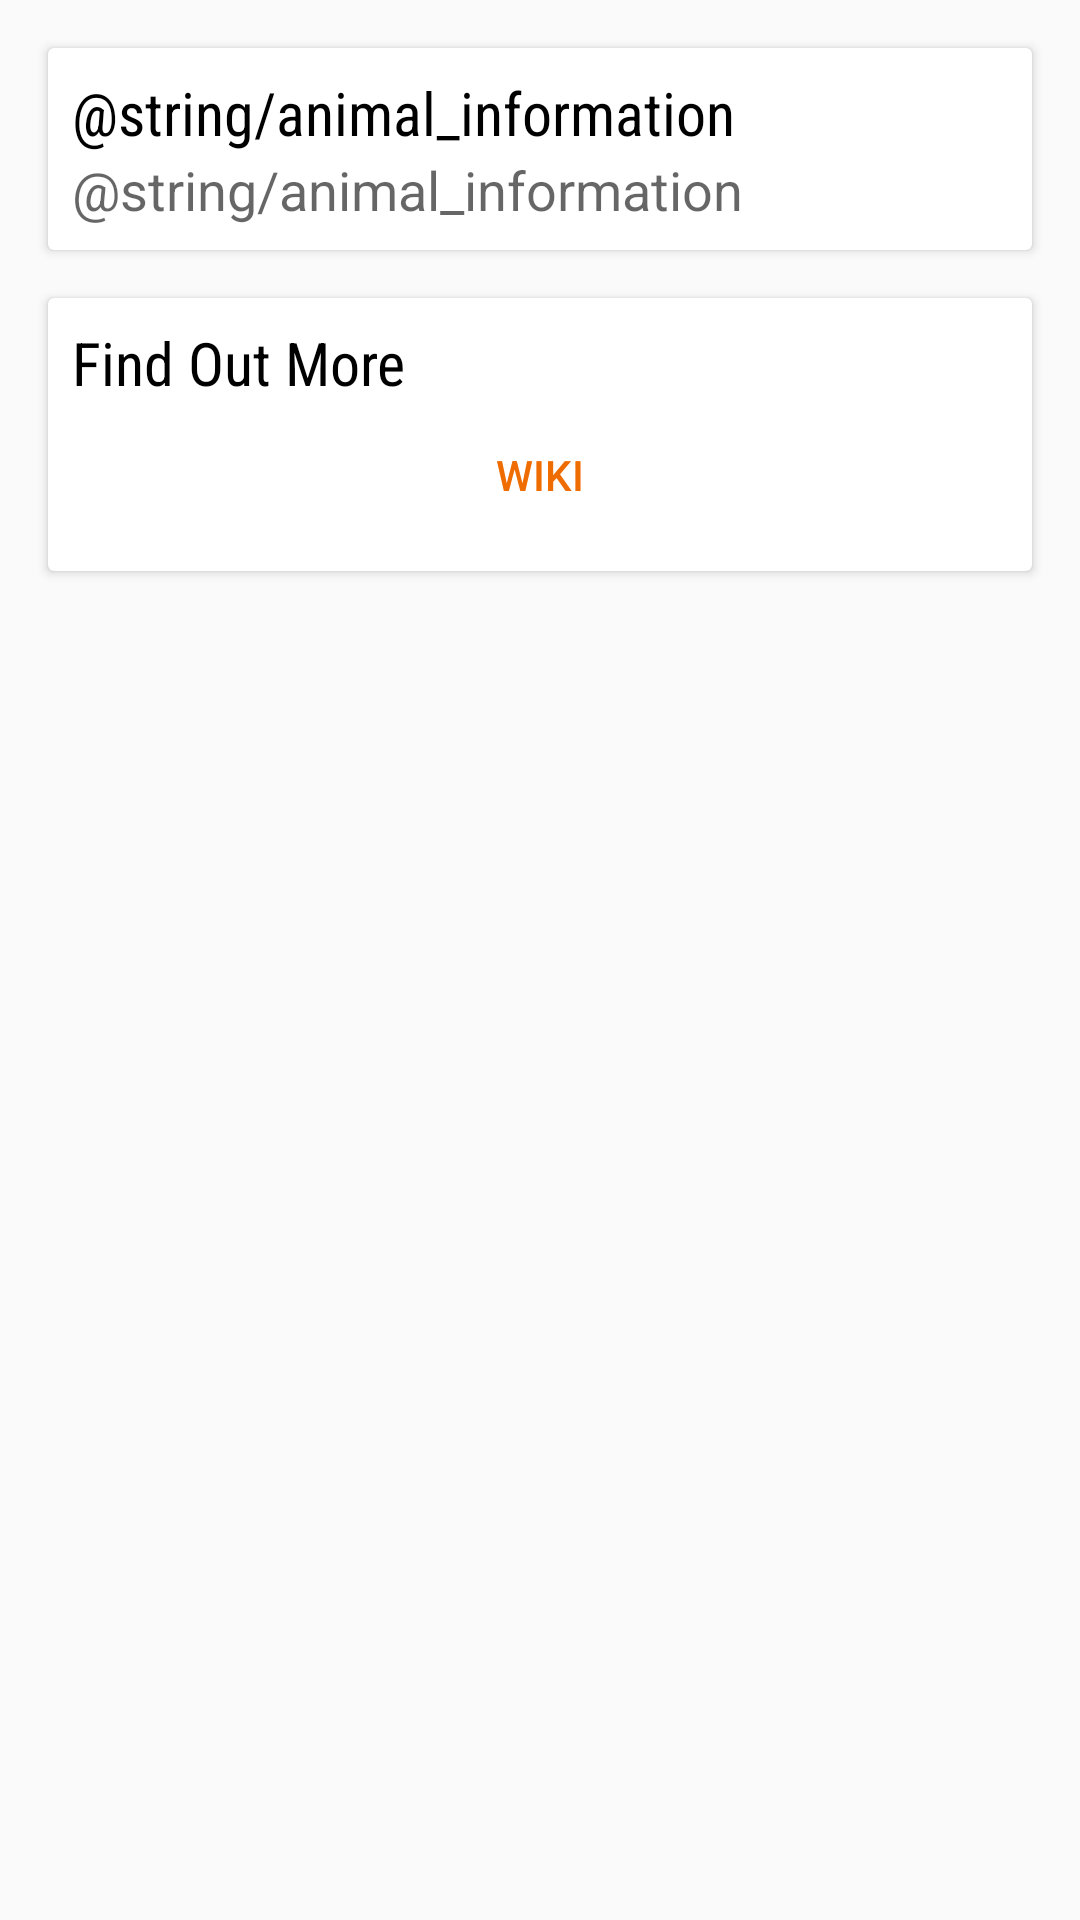

This screen was rendered from an Android layout file. Write that file and the resources it references.
<!-- AndroidManifest.xml: application theme AppTheme -->
<!-- res/layout/content_animal_details.xml -->
<?xml version="1.0" encoding="utf-8"?>
<android.support.v4.widget.NestedScrollView xmlns:android="http://schemas.android.com/apk/res/android"
    xmlns:app="http://schemas.android.com/apk/res-auto"
    xmlns:tools="http://schemas.android.com/tools"
    android:layout_width="match_parent"
    android:layout_height="match_parent"
    app:layout_behavior="@string/appbar_scrolling_view_behavior"
    tools:context="com.petscope.lukeedgar.petscope.AnimalDetailsActivity"
    tools:showIn="@layout/activity_animal_details">

    <LinearLayout
        android:layout_width="match_parent"
        android:layout_height="wrap_content"
        android:orientation="vertical"
        android:padding="8sp">

        <android.support.v7.widget.CardView
            android:layout_width="match_parent"
            android:layout_height="wrap_content"
            android:layout_margin="8sp"
            android:padding="8sp"
            app:cardCornerRadius="2dp"
            app:cardElevation="2dp"
            app:contentPadding="8sp">

            <LinearLayout
                android:layout_width="match_parent"
                android:layout_height="match_parent"
                android:orientation="vertical">

                <TextView
                    android:id="@+id/txtAnimalInformationHeader"
                    android:layout_width="match_parent"
                    android:layout_height="wrap_content"
                    android:fontFamily="sans-serif-condensed"
                    android:text="@string/animal_information"
                    android:textAppearance="@style/TextAppearance.AppCompat.Title" />

                <TextView
                    android:id="@+id/txtDisplayAnimalInformation"
                    android:layout_width="match_parent"
                    android:layout_height="wrap_content"
                    android:text="@string/animal_information"
                    android:textAppearance="@style/TextAppearance.AppCompat.Medium" />

            </LinearLayout>

        </android.support.v7.widget.CardView>

        <android.support.v7.widget.CardView
            android:layout_width="match_parent"
            android:layout_height="match_parent"
            android:layout_margin="8dp"
            app:cardCornerRadius="2dp"
            app:contentPadding="8dp">

            <LinearLayout
                android:layout_width="match_parent"
                android:layout_height="match_parent"
                android:orientation="vertical">

                <TextView
                    android:id="@+id/txtAnimalExternalInfoHeader"
                    android:layout_width="match_parent"
                    android:layout_height="wrap_content"
                    android:fontFamily="sans-serif-condensed"
                    android:text="Find Out More"
                    android:textAppearance="@style/TextAppearance.AppCompat.Title" />

                <Button
                    android:id="@+id/btnWiki"
                    style="@style/Widget.AppCompat.Button.Borderless.Colored"
                    android:layout_width="match_parent"
                    android:layout_height="wrap_content"
                    android:text="Wiki" />

            </LinearLayout>

        </android.support.v7.widget.CardView>

    </LinearLayout>

</android.support.v4.widget.NestedScrollView>
<!-- res/layout/activity_animal_details.xml (included above) -->
<?xml version="1.0" encoding="utf-8"?>
<android.support.design.widget.CoordinatorLayout xmlns:android="http://schemas.android.com/apk/res/android"
    xmlns:app="http://schemas.android.com/apk/res-auto"
    xmlns:tools="http://schemas.android.com/tools"
    android:layout_width="match_parent"
    android:layout_height="match_parent"
    android:fitsSystemWindows="true"
    tools:context="com.petscope.lukeedgar.petscope.AnimalDetailsActivity">

    <android.support.design.widget.AppBarLayout
        android:id="@+id/app_bar"
        android:layout_width="match_parent"
        android:layout_height="220sp"
        android:fitsSystemWindows="true"
        android:theme="@style/AppTheme.AppBarOverlay"
        tools:layout_editor_absoluteY="-4dp">

        <android.support.design.widget.CollapsingToolbarLayout
            android:id="@+id/toolbar_layout"
            android:layout_width="match_parent"
            android:layout_height="match_parent"
            android:fitsSystemWindows="true"
            android:transitionName="AnimalName"
            app:contentScrim="?attr/colorPrimary"
            app:layout_scrollFlags="scroll|exitUntilCollapsed"
            app:toolbarId="@+id/mainToolbar">

            <ImageView
                android:id="@+id/imgToolbar"
                android:layout_width="match_parent"
                android:layout_height="match_parent"
                android:scaleType="centerCrop"
                app:srcCompat="@android:color/transparent" />

            <android.support.v7.widget.Toolbar
                android:id="@+id/mainToolbar"
                android:layout_width="match_parent"
                android:layout_height="?attr/actionBarSize"
                app:layout_collapseMode="pin"
                app:popupTheme="@style/AppTheme.PopupOverlay" />

        </android.support.design.widget.CollapsingToolbarLayout>
    </android.support.design.widget.AppBarLayout>

    <include layout="@layout/content_animal_details" />

    <android.support.design.widget.FloatingActionButton
        android:id="@+id/fabDetails"
        android:layout_width="wrap_content"
        android:layout_height="wrap_content"
        android:layout_margin="@dimen/fab_margin"
        app:layout_anchor="@id/app_bar"
        app:layout_anchorGravity="bottom|end"
        app:srcCompat="@android:drawable/ic_dialog_email" />

</android.support.design.widget.CoordinatorLayout>
<!-- resources referenced by this layout -->
<resources>
  <dimen name="fab_margin">16dp</dimen>
  <style name="AppTheme.AppBarOverlay" parent="ThemeOverlay.AppCompat.Dark.ActionBar" />
  <style name="AppTheme.PopupOverlay" parent="ThemeOverlay.AppCompat.Light" />
  <style name="AppTheme" parent="Theme.AppCompat.Light.DarkActionBar">
          
          <item name="colorPrimary">@color/primaryColor</item>
          <item name="colorPrimaryDark">@color/primaryDarkColor</item>
          <item name="colorAccent">@color/primaryLightColor</item>
          <item name="android:textColorPrimary">@android:color/black</item>
          <item name="android:windowActivityTransitions">true</item>
      </style>
  <color name="primaryColor">#1976d2</color>
  <color name="primaryDarkColor">#004ba0</color>
  <color name="primaryLightColor">#ef6c00</color>
</resources>
